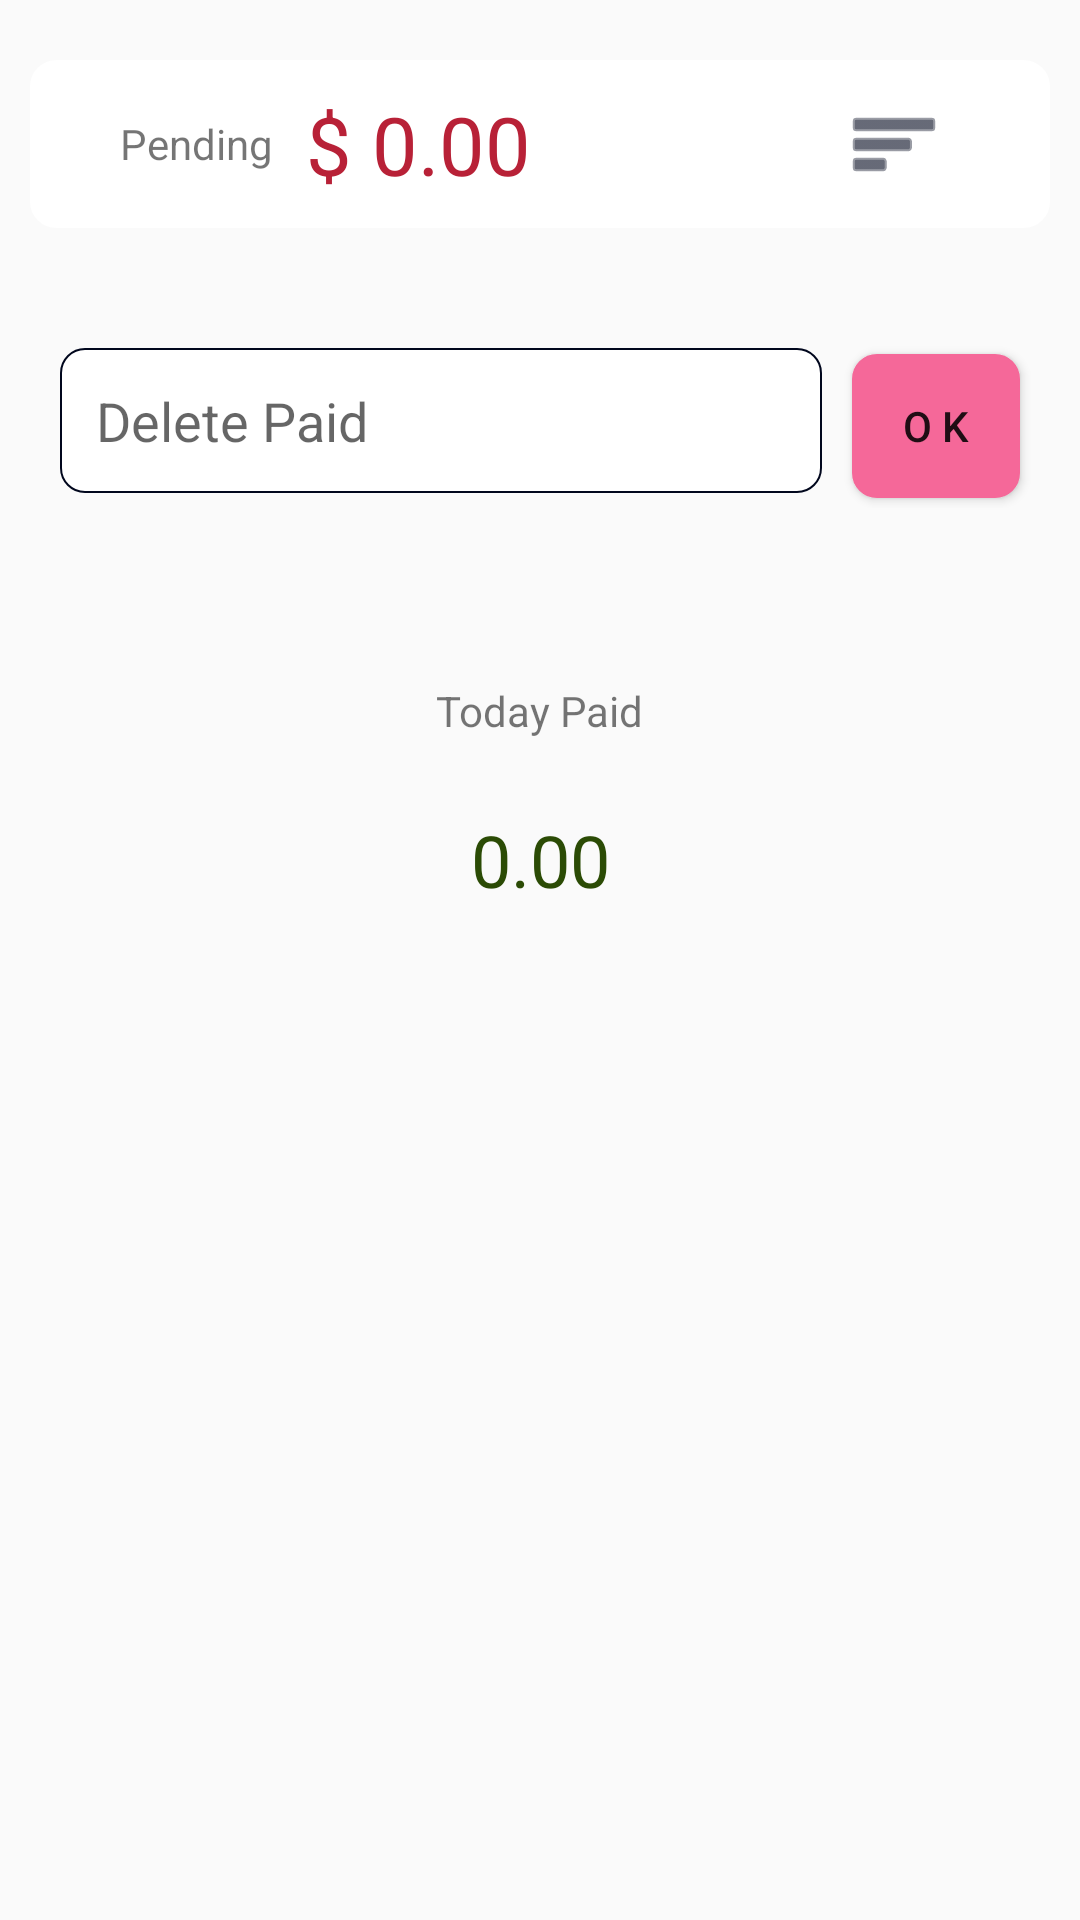

The Android layout XML behind this screen, and the referenced resources:
<!-- AndroidManifest.xml: application theme AppTheme -->
<!-- res/layout/activity_shop_delete_paid.xml -->
<?xml version="1.0" encoding="utf-8"?>

<androidx.constraintlayout.widget.ConstraintLayout xmlns:android="http://schemas.android.com/apk/res/android"
    xmlns:app="http://schemas.android.com/apk/res-auto"
    xmlns:tools="http://schemas.android.com/tools"
    android:layout_width="match_parent"
    android:layout_height="match_parent"
    tools:context=".delete_paid">


    <LinearLayout
        android:id="@+id/linearLayout2DE"
        android:layout_width="0dp"
        android:layout_height="wrap_content"
        android:background="@drawable/ic_launcher_background"
        android:backgroundTint="@color/colorPrimary"
        android:orientation="horizontal"
        app:layout_constraintEnd_toEndOf="parent"
        app:layout_constraintStart_toStartOf="parent"
        app:layout_constraintTop_toTopOf="parent">


        <LinearLayout
            android:layout_width="match_parent"
            android:layout_height="match_parent"
            android:layout_marginStart="10dp"
            android:layout_marginTop="20dp"
            android:layout_marginEnd="10dp"
            android:layout_marginBottom="20dp"
            android:background="@drawable/layout2"
            android:backgroundTint="@color/cardview_light_background"
            android:orientation="vertical"
            android:padding="10dp">

            <LinearLayout
                android:layout_width="match_parent"
                android:layout_height="wrap_content"
                android:layout_weight="1"
                android:gravity="center"
                android:orientation="horizontal"
                android:weightSum="4">

                <TextView
                    android:id="@+id/textView2DE"
                    android:layout_width="30dp"
                    android:layout_height="wrap_content"
                    android:layout_weight="1"
                    android:gravity="top"
                    android:text="      Pending" />

                <TextView
                    android:id="@+id/shopHeadPendingDE"
                    android:layout_width="50dp"
                    android:layout_height="wrap_content"
                    android:layout_weight="2"
                    android:text="$ 0.00"
                    android:textColor="#b82137"
                    android:textSize="27dp" />

                <ImageButton
                    android:id="@+id/pendingMenuBtnDE"
                    android:layout_width="wrap_content"
                    android:layout_height="wrap_content"
                    android:layout_gravity="center"
                    android:layout_weight="1"
                    android:background="@color/common_google_signin_btn_text_dark_default"
                    android:tint="@color/colorPrimaryDark"
                    app:layout_constraintTop_toTopOf="parent"
                    app:srcCompat="@android:drawable/ic_menu_sort_by_size" />
            </LinearLayout>

        </LinearLayout>
    </LinearLayout>

    <LinearLayout
        android:id="@+id/linearLayout7"
        android:layout_width="0dp"
        android:layout_height="wrap_content"
        android:layout_marginStart="15dp"
        android:layout_marginTop="15dp"
        android:layout_marginEnd="15dp"
        android:orientation="horizontal"
        android:weightSum="5"
        app:layout_constraintEnd_toEndOf="parent"
        app:layout_constraintStart_toStartOf="parent"
        app:layout_constraintTop_toBottomOf="@+id/linearLayout2DE">

        <EditText
            android:id="@+id/deleteText"
            android:layout_width="match_parent"
            android:layout_height="wrap_content"
            android:layout_margin="5dp"
            android:layout_weight="1"
            android:background="@drawable/layout1"
            android:hint="Delete Paid"
            android:inputType="numberDecimal"
            android:padding="11.9dp" />

        <Button
            android:id="@+id/OkDeletPaid"
            android:layout_width="match_parent"
            android:layout_height="wrap_content"
            android:layout_margin="5dp"
            android:layout_weight="4"
            android:background="@drawable/layout1"
            android:backgroundTint="@color/colorPrimary"
            android:text="O K"
            android:textColor="@color/common_google_signin_btn_text_dark_default" />
    </LinearLayout>

    <TextView
        android:id="@+id/textView3"
        android:layout_width="wrap_content"
        android:layout_height="wrap_content"
        android:layout_marginTop="58dp"
        android:text="Today Paid"
        app:layout_constraintEnd_toEndOf="parent"
        app:layout_constraintStart_toStartOf="parent"
        app:layout_constraintTop_toBottomOf="@+id/linearLayout7" />

    <TextView
        android:id="@+id/TodayPaid"
        android:layout_width="wrap_content"
        android:layout_height="wrap_content"
        android:layout_marginTop="24dp"
        android:text="0.00"
        android:textColor="#2B4B05"
        android:textSize="24sp"
        app:layout_constraintEnd_toEndOf="parent"
        app:layout_constraintStart_toStartOf="parent"
        app:layout_constraintTop_toBottomOf="@+id/textView3" />


</androidx.constraintlayout.widget.ConstraintLayout>
<!-- resources referenced by this layout -->
<resources>
  <color name="colorPrimary">#F56899</color>
  <color name="colorPrimaryDark">#01071D</color>
  <!-- drawable layout1 (drawable) -->
  <?xml version="1.0" encoding="utf-8"?>
  
  <shape xmlns:android="http://schemas.android.com/apk/res/android">
      <solid android:color="@android:color/white"/>
      <stroke android:width=".5dp" android:color="@color/colorPrimaryDark"/>
      <padding android:bottom="8dp" android:top="8dp" android:left="8dp" android:right="8dp"/>
      <corners android:radius="8dp"/>
  
  </shape>
  <!-- drawable layout2 (drawable) -->
  <?xml version="1.0" encoding="utf-8"?>
  
  <shape xmlns:android="http://schemas.android.com/apk/res/android">
      <solid android:color="@android:color/white"/>
      <stroke android:width="1.7dp" android:color="#b82137"/>
      <padding android:bottom="8dp" android:top="8dp" android:left="8dp" android:right="8dp"/>
      <corners android:radius="8dp"/>
  
  </shape>
  <style name="AppTheme" parent="Theme.AppCompat.Light.DarkActionBar">
          
          <item name="colorPrimary">@color/colorPrimary</item>
          <item name="colorPrimaryDark">@color/colorPrimaryDark</item>
          <item name="colorAccent">@color/colorAccent</item>
      </style>
  <color name="colorAccent">#ec8761</color>
</resources>
